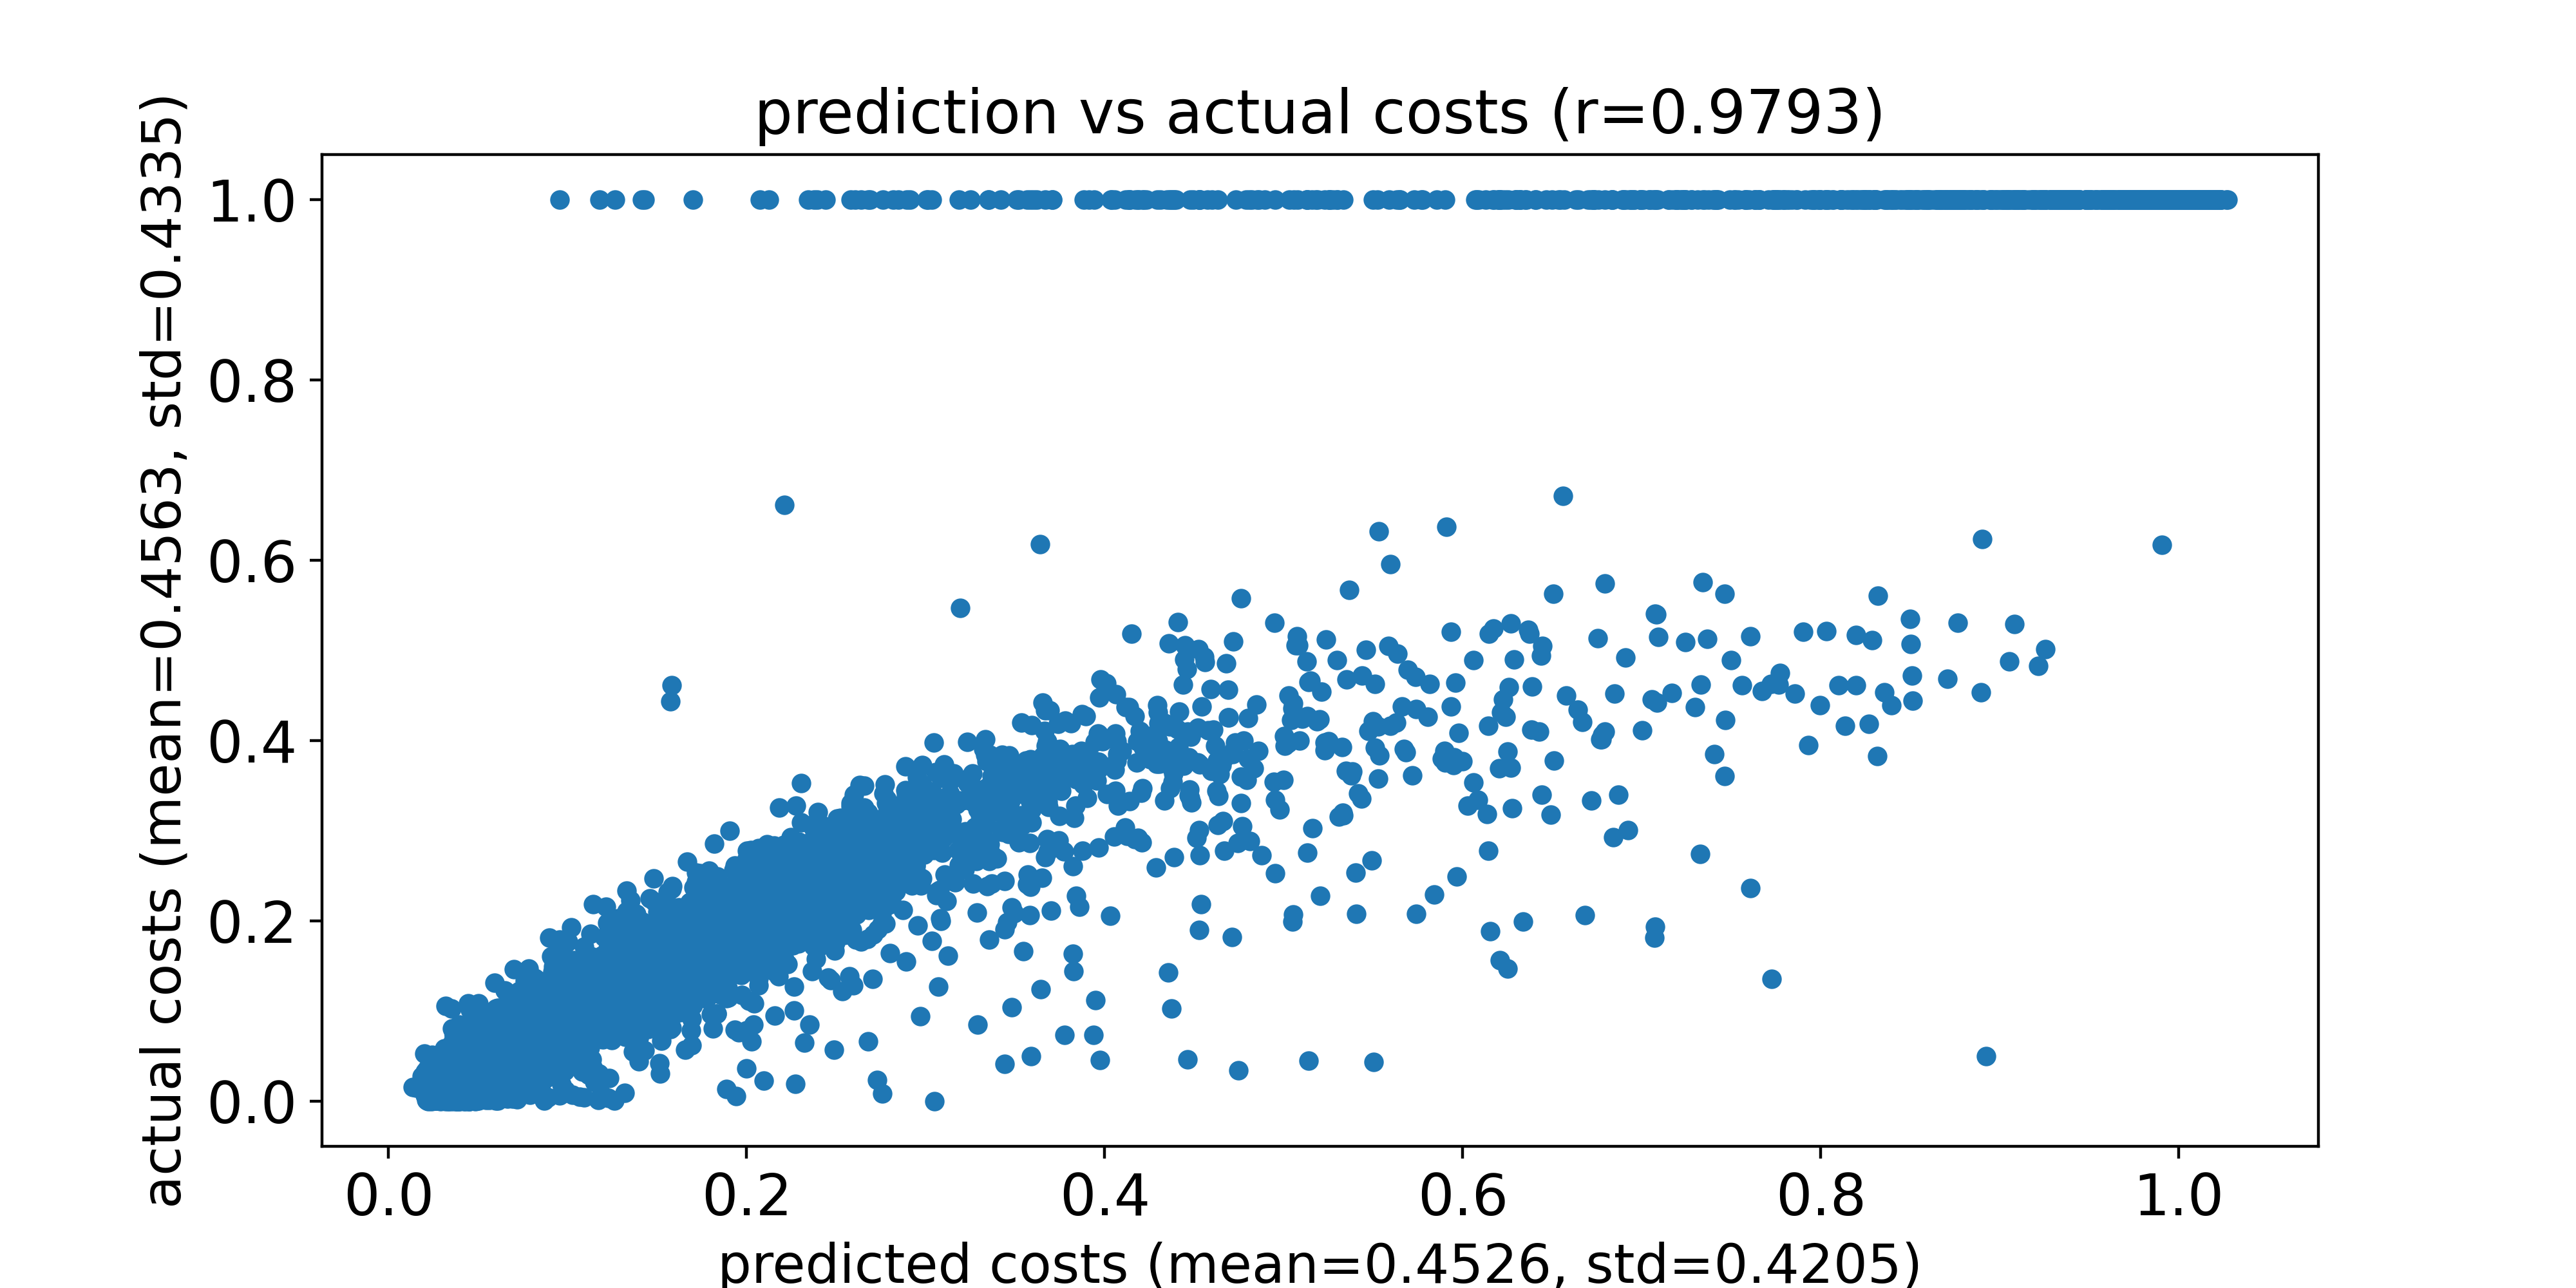

Source data for this figure (header and first rows):
predicted costs, actual costs
0.0624, 0.05555
0.07037, 0.07548
0.06685, 0.05707
0.06131, 0.05442
0.06956, 0.0854
0.0712, 0.06965
0.06681, 0.05525
0.068, 0.06797
0.06142, 0.04737
0.07597, 0.06057
0.07307, 0.0563
0.07146, 0.05896
0.08552, 0.066
0.06855, 0.06229
0.07057, 0.04154
0.06963, 0.05353
0.08097, 0.09011
0.07667, 0.06878
0.07944, 0.07302
0.06924, 0.05284
0.07892, 0.0733
0.06834, 0.05915
0.07189, 0.0666
0.07171, 0.0575
0.06906, 0.06932
0.07981, 0.06528
0.06727, 0.0557
0.0898, 0.1814
0.08077, 0.06903
0.07745, 0.06764
0.08563, 0.06584
0.08195, 0.05875
0.08685, 0.05623
0.07554, 0.06459
0.07222, 0.02974
0.07921, 0.134
0.07305, 0.06548
0.09627, 0.04794
0.09305, 0.07683
0.08911, 0.07722
0.06625, 0.04486
0.07084, 0.05616
0.07606, 0.07392
0.07115, 0.05543
0.07922, 0.07236
0.07003, 0.05687
0.08149, 0.07937
0.08716, 0.0772
0.08935, 0.07291
0.1037, 0.1177
0.08287, 0.07574
0.09266, 0.06138
0.09404, 0.09893
0.09257, 0.09292
0.07493, 0.05457
0.07067, 0.04284
0.0904, 0.07134
0.08876, 0.07272
0.0712, 0.04841
0.07791, 0.0698
... 9,940 more rows
